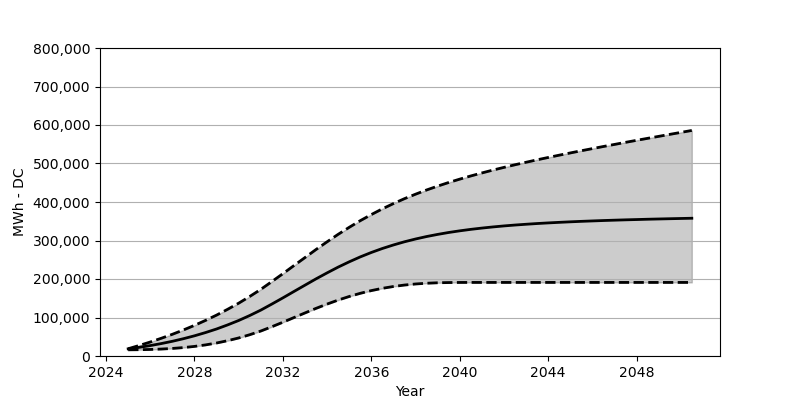

Values plotted in this chart, from the file beside it:
Date, Low, Base, High
2025-01, 16071, 18566, 18886
2025-07, 16370, 22473, 27308
2026-01, 16979, 27071, 36338
2026-07, 18030, 32266, 46018
2027-01, 19618, 38215, 56399
2027-07, 21824, 44864, 67533
2028-01, 24906, 52410, 79553
2028-07, 28813, 60842, 92428
2029-01, 33782, 70203, 106273
2029-07, 39751, 80707, 121231
2030-01, 46874, 92274, 137230
2030-07, 55214, 105057, 154518
2031-01, 64883, 119190, 173095
2031-07, 75934, 134756, 193135
2032-01, 87717, 150982, 213824
2032-07, 99799, 167517, 234813
2033-01, 111922, 184063, 255833
2033-07, 123705, 200320, 276574
2034-01, 134901, 215969, 296697
2034-07, 145230, 230803, 315943
2035-01, 154601, 244627, 334272
2035-07, 162775, 257307, 351405
2036-01, 169878, 268894, 367374
2036-07, 175764, 279213, 382239
2037-01, 180548, 288450, 395970
2037-07, 184290, 296635, 408629
2038-01, 187073, 303902, 420309
2038-07, 188980, 310253, 431174
2039-01, 190197, 315850, 441267
2039-07, 190774, 320788, 450617
2040-01, 191011, 325097, 459400
2040-07, 191083, 328922, 467637
2041-01, 191083, 332262, 475482
2041-07, 191083, 335210, 482894
2042-01, 191083, 337860, 489955
2042-07, 191083, 340148, 496707
2043-01, 191083, 342189, 503212
2043-07, 191083, 344055, 509573
2044-01, 191083, 345674, 515655
2044-07, 191083, 347148, 521634
2045-01, 191083, 348508, 527438
2045-07, 191083, 349735, 533149
2046-01, 191083, 350828, 538705
2046-07, 191083, 351869, 544179
2047-01, 191083, 352787, 549560
2047-07, 191083, 353663, 554942
2048-01, 191083, 354415, 560209
2048-07, 191083, 355230, 565374
2049-01, 191083, 355910, 570528
2049-07, 191083, 356560, 575672
2050-01, 191083, 357188, 580775
2050-07, 191083, 357797, 585827
